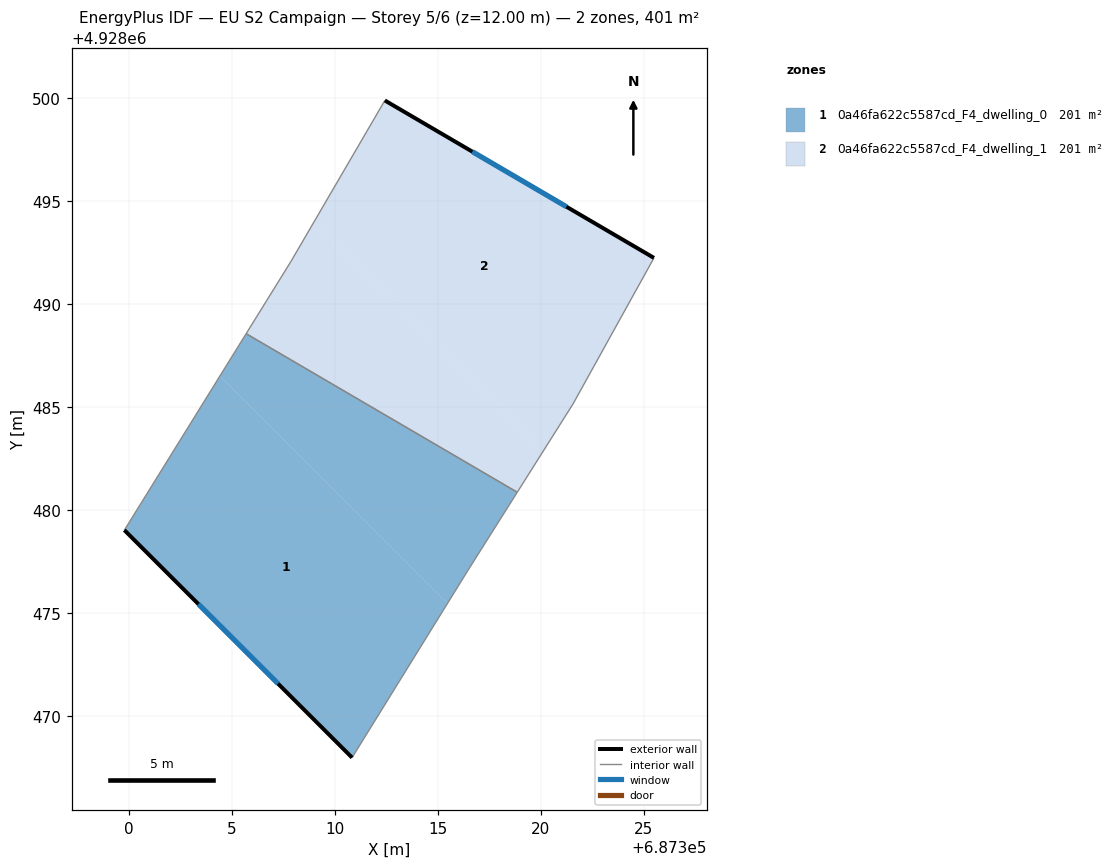
=== STOREY PLAN SPEC (per zone: floor XY polygon, exterior-wall plan segments, windows/doors) ===
zone 1: 0a46fa622c5587cd_F4_dwelling_0  (200.6 m²)
  floor: (687318.85, 4928480.87) (687316.44, 4928477.05) (687315.46, 4928475.47) (687304.43, 4928486.52) (687305.70, 4928488.57)
  floor: (687304.43, 4928486.52) (687315.46, 4928475.47) (687310.84, 4928468.00) (687299.79, 4928479.04)
  exterior wall: (687299.79, 4928479.04) – (687310.84, 4928468.00)  [15.6 m]
    window: (687303.38, 4928475.45) – (687307.24, 4928471.59)  [5.7 m²]
  interior walls: 4
zone 2: 0a46fa622c5587cd_F4_dwelling_1  (200.6 m²)
  floor: (687325.49, 4928492.25) (687321.56, 4928485.16) (687320.13, 4928482.90) (687309.01, 4928494.03) (687312.43, 4928499.88)
  floor: (687309.01, 4928494.03) (687320.13, 4928482.90) (687318.85, 4928480.87) (687305.70, 4928488.57) (687307.88, 4928492.08)
  exterior wall: (687325.49, 4928492.25) – (687312.43, 4928499.88)  [15.1 m]
    window: (687321.24, 4928494.73) – (687316.68, 4928497.40)  [5.5 m²]
  interior walls: 5

=== DERIVED (storey summary) ===
Building: EU S2 Campaign
Storey: 5 of 6  (floor level z = 12.00 m)
Storey gross floor area: 401.2 m²
Zones on this storey: 2
  - 0a46fa622c5587cd_F4_dwelling_0: floor 200.6 m²; exterior wall 15.6 m (46.9 m²); 1 window(s) 5.7 m²; WWR 12.2%
  - 0a46fa622c5587cd_F4_dwelling_1: floor 200.6 m²; exterior wall 15.1 m (45.4 m²); 1 window(s) 5.5 m²; WWR 12.2%
Zone adjacency (shared interzone walls):
  - 0a46fa622c5587cd_F4_dwelling_0 ↔ 0a46fa622c5587cd_F4_dwelling_1